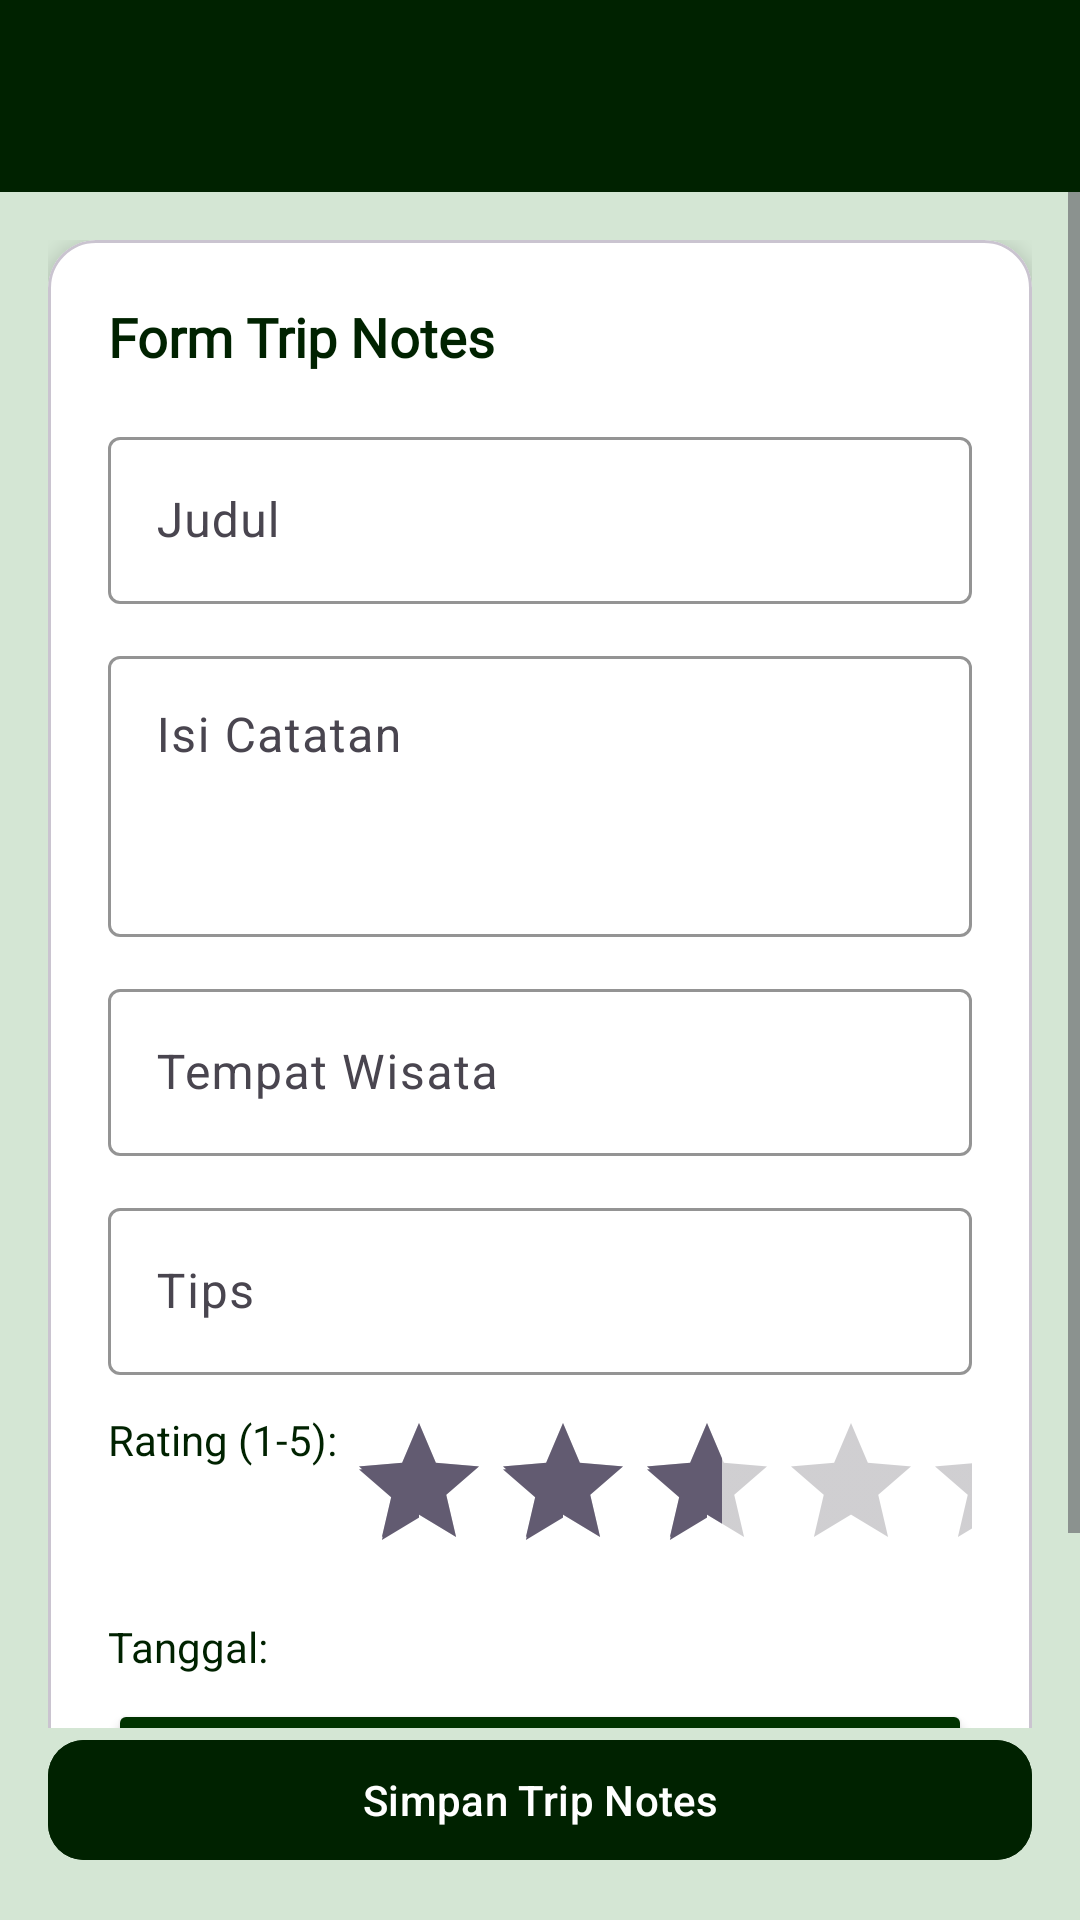

Android layout source for this screen:
<!-- AndroidManifest.xml: application theme Theme.Farapps -->
<!-- res/layout/activity_trip_notes_form.xml -->
<?xml version="1.0" encoding="utf-8"?>
<androidx.constraintlayout.widget.ConstraintLayout
    xmlns:android="http://schemas.android.com/apk/res/android"
    xmlns:app="http://schemas.android.com/apk/res-auto"
    android:layout_width="match_parent"
    android:layout_height="match_parent"
    android:background="@color/hijau">

    <androidx.appcompat.widget.Toolbar
        android:id="@+id/toolbar"
        android:layout_width="match_parent"
        android:layout_height="?attr/actionBarSize"
        android:background="@color/primary_dark"
        app:layout_constraintTop_toTopOf="parent"
        app:titleTextColor="@color/text_light"
        app:titleMarginStart="16dp" />

    <ScrollView
        android:id="@+id/scrollView"
        android:layout_width="0dp"
        android:layout_height="0dp"
        app:layout_constraintTop_toBottomOf="@id/toolbar"
        app:layout_constraintBottom_toTopOf="@+id/btnSave"
        app:layout_constraintStart_toStartOf="parent"
        app:layout_constraintEnd_toEndOf="parent">

        <LinearLayout
            android:layout_width="match_parent"
            android:layout_height="wrap_content"
            android:orientation="vertical"
            android:padding="16dp">

            <com.google.android.material.card.MaterialCardView
                android:id="@+id/cardForm"
                android:layout_width="match_parent"
                android:layout_height="wrap_content"
                app:cardCornerRadius="16dp"
                app:cardElevation="4dp"
                app:cardBackgroundColor="@color/card_bg">

                <LinearLayout
                    android:layout_width="match_parent"
                    android:layout_height="wrap_content"
                    android:orientation="vertical"
                    android:padding="20dp">

                    <TextView
                        android:layout_width="wrap_content"
                        android:layout_height="wrap_content"
                        android:text="Form Trip Notes"
                        android:textSize="18sp"
                        android:textStyle="bold"
                        android:textColor="@color/primary_dark"
                        android:fontFamily="@font/alegreya_bold"
                        android:layout_marginBottom="16dp" />

                    <com.google.android.material.textfield.TextInputLayout
                        android:layout_width="match_parent"
                        android:layout_height="wrap_content"
                        android:hint="Judul"
                        app:boxStrokeColor="@color/primary_dark"
                        app:hintTextColor="@color/primary_soft">

                        <com.google.android.material.textfield.TextInputEditText
                            android:id="@+id/etJudul"
                            android:layout_width="match_parent"
                            android:layout_height="wrap_content"
                            android:textColor="@color/primary_dark" />
                    </com.google.android.material.textfield.TextInputLayout>

                    <com.google.android.material.textfield.TextInputLayout
                        android:layout_width="match_parent"
                        android:layout_height="wrap_content"
                        android:layout_marginTop="12dp"
                        android:hint="Isi Catatan"
                        app:boxStrokeColor="@color/primary_dark"
                        app:hintTextColor="@color/primary_soft">

                        <com.google.android.material.textfield.TextInputEditText
                            android:id="@+id/etIsiCatatan"
                            android:layout_width="match_parent"
                            android:layout_height="wrap_content"
                            android:minLines="3"
                            android:gravity="top"
                            android:inputType="textMultiLine"
                            android:textColor="@color/primary_dark" />
                    </com.google.android.material.textfield.TextInputLayout>

                    <com.google.android.material.textfield.TextInputLayout
                        android:layout_width="match_parent"
                        android:layout_height="wrap_content"
                        android:layout_marginTop="12dp"
                        android:hint="Tempat Wisata"
                        app:boxStrokeColor="@color/primary_dark"
                        app:hintTextColor="@color/primary_soft">

                        <com.google.android.material.textfield.TextInputEditText
                            android:id="@+id/etTempatWisata"
                            android:layout_width="match_parent"
                            android:layout_height="wrap_content"
                            android:textColor="@color/primary_dark" />
                    </com.google.android.material.textfield.TextInputLayout>

                    <com.google.android.material.textfield.TextInputLayout
                        android:layout_width="match_parent"
                        android:layout_height="wrap_content"
                        android:layout_marginTop="12dp"
                        android:hint="Tips"
                        app:boxStrokeColor="@color/primary_dark"
                        app:hintTextColor="@color/primary_soft">

                        <com.google.android.material.textfield.TextInputEditText
                            android:id="@+id/etTips"
                            android:layout_width="match_parent"
                            android:layout_height="wrap_content"
                            android:textColor="@color/primary_dark" />
                    </com.google.android.material.textfield.TextInputLayout>

                    <LinearLayout
                        android:layout_width="match_parent"
                        android:layout_height="wrap_content"
                        android:layout_marginTop="12dp"
                        android:orientation="horizontal">

                        <TextView
                            android:layout_width="wrap_content"
                            android:layout_height="wrap_content"
                            android:text="Rating (1-5): "
                            android:textColor="@color/primary_dark"
                            android:textSize="14sp"
                            android:gravity="center_vertical" />

                        <RatingBar
                            android:id="@+id/ratingBar"
                            android:layout_width="wrap_content"
                            android:layout_height="wrap_content"
                            android:numStars="5"
                            android:stepSize="1"
                            android:rating="3" />
                    </LinearLayout>

                    <TextView
                        android:id="@+id/tvTanggal"
                        android:layout_width="match_parent"
                        android:layout_height="wrap_content"
                        android:layout_marginTop="12dp"
                        android:text="Tanggal: "
                        android:textColor="@color/primary_dark"
                        android:textSize="14sp" />

                    <Button
                        android:id="@+id/btnPilihTanggal"
                        android:layout_width="match_parent"
                        android:layout_height="wrap_content"
                        android:layout_marginTop="8dp"
                        android:text="Pilih Tanggal"
                        android:backgroundTint="@color/primary_soft"
                        android:textColor="@color/text_light" />

                </LinearLayout>
            </com.google.android.material.card.MaterialCardView>

        </LinearLayout>
    </ScrollView>

    <com.google.android.material.button.MaterialButton
        android:id="@+id/btnSave"
        android:layout_width="0dp"
        android:layout_height="wrap_content"
        android:layout_margin="16dp"
        android:text="Simpan Trip Notes"
        android:textColor="@color/text_light"
        android:backgroundTint="@color/primary_dark"
        app:cornerRadius="12dp"
        app:layout_constraintBottom_toBottomOf="parent"
        app:layout_constraintStart_toStartOf="parent"
        app:layout_constraintEnd_toEndOf="parent" />

</androidx.constraintlayout.widget.ConstraintLayout>
<!-- resources referenced by this layout -->
<resources>
  <color name="card_bg">#FFFFFF</color>
  <color name="hijau">#D4E6D4</color>
  <color name="primary_dark">#002200</color>
  <color name="primary_soft"> #003300 </color>
  <color name="text_light">#FFFFFF</color>
  <style name="Theme.Farapps" parent="Base.Theme.Farapps" />
  <style name="Base.Theme.Farapps" parent="Theme.Material3.DayNight.NoActionBar">
          
          
      </style>
</resources>
